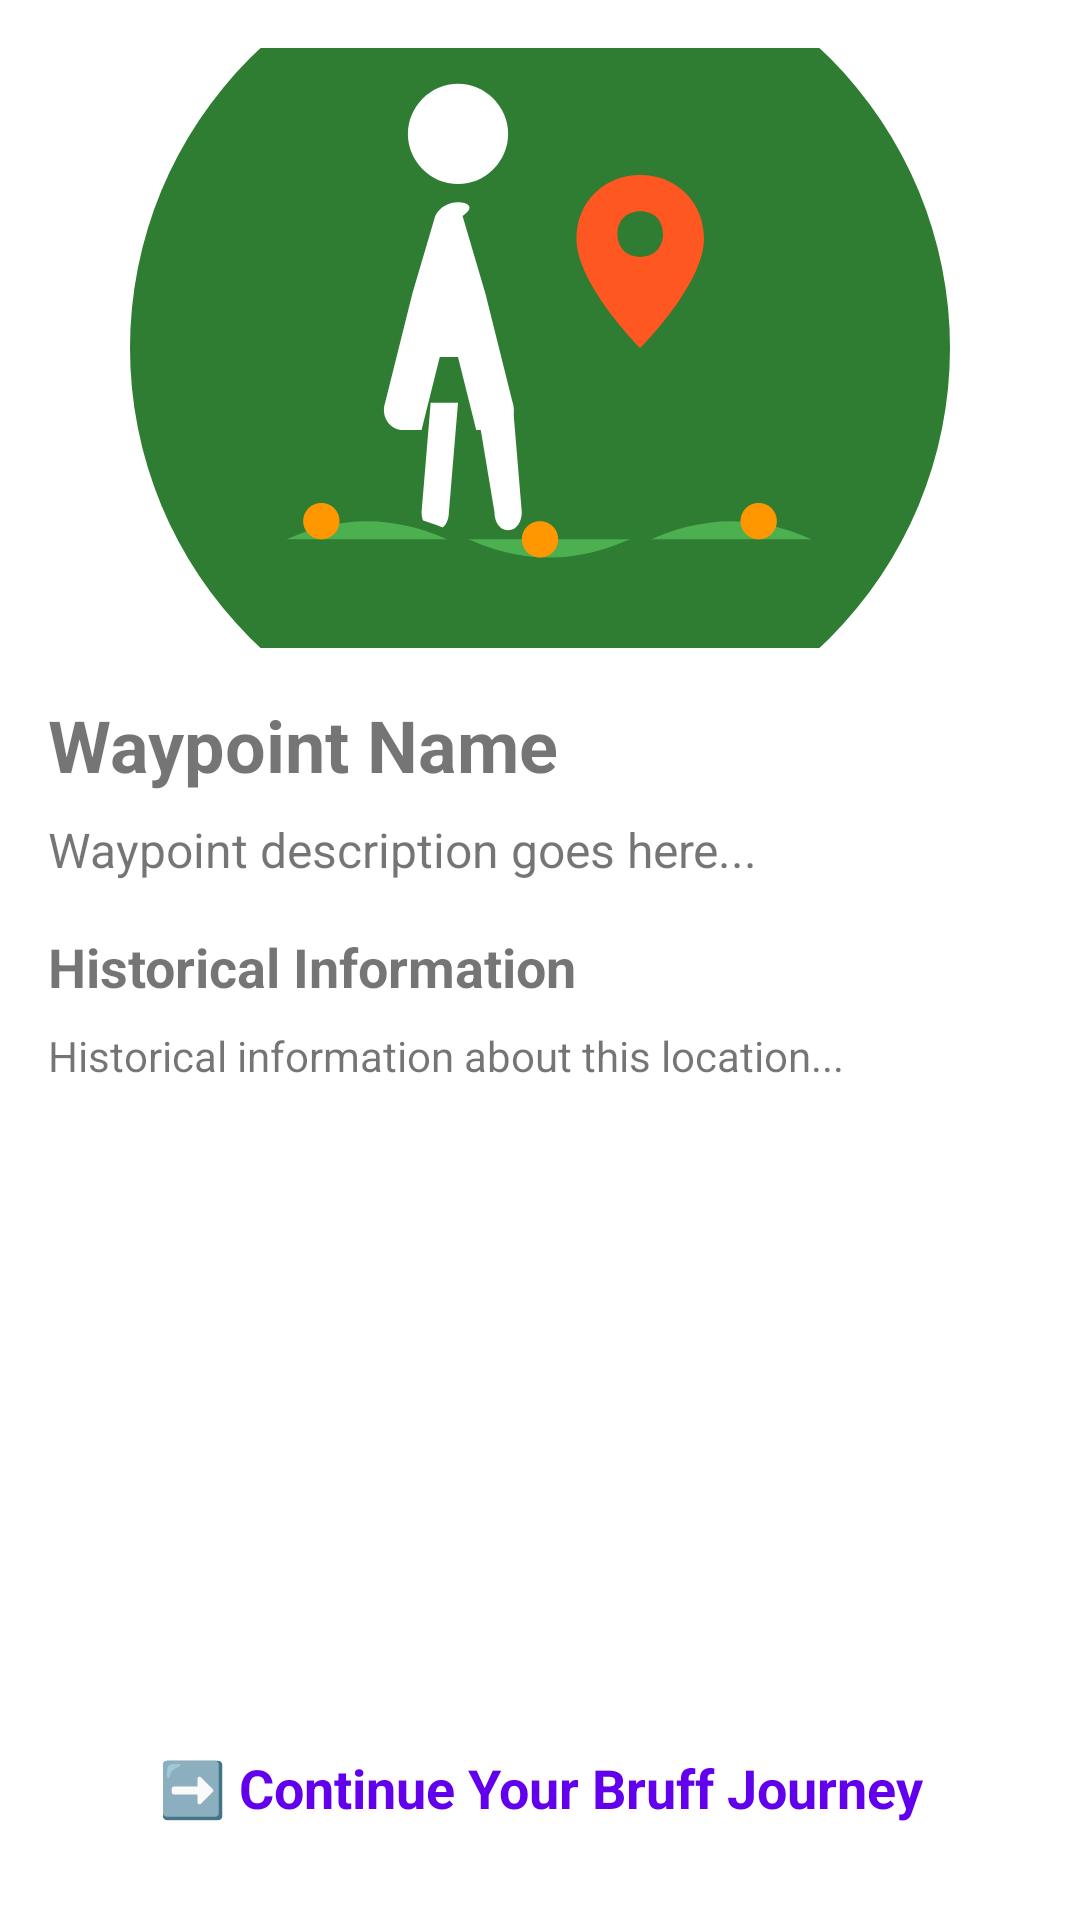

Here is an Android app screen rendered from its layout file. Give the layout XML and the strings, colors and styles it references.
<!-- AndroidManifest.xml: application theme Theme.Bruffwalkingtour -->
<!-- res/layout/activity_waypoint_detail.xml -->
<?xml version="1.0" encoding="utf-8"?>
<LinearLayout xmlns:android="http://schemas.android.com/apk/res/android"
    xmlns:tools="http://schemas.android.com/tools"
    android:layout_width="match_parent"
    android:layout_height="match_parent"
    android:orientation="vertical"
    tools:context=".WaypointDetailActivity">

    <ScrollView
        android:id="@+id/waypoint_scroll_view"
        android:layout_width="match_parent"
        android:layout_height="0dp"
        android:layout_weight="1"
        android:fillViewport="true">

        <LinearLayout
            android:layout_width="match_parent"
            android:layout_height="wrap_content"
            android:orientation="vertical"
            android:padding="16dp">

        <ImageView
            android:id="@+id/waypoint_image"
            android:layout_width="match_parent"
            android:layout_height="200dp"
            android:layout_marginBottom="16dp"
            android:contentDescription="Waypoint image"
            android:scaleType="centerCrop"
            android:src="@drawable/ic_launcher_foreground" />

        <TextView
            android:id="@+id/waypoint_name"
            android:layout_width="match_parent"
            android:layout_height="wrap_content"
            android:layout_marginBottom="8dp"
            android:text="Waypoint Name"
            android:textSize="24sp"
            android:textStyle="bold" />

        <TextView
            android:id="@+id/waypoint_description"
            android:layout_width="match_parent"
            android:layout_height="wrap_content"
            android:layout_marginBottom="16dp"
            android:text="Waypoint description goes here..."
            android:textSize="16sp" />

        <TextView
            android:layout_width="match_parent"
            android:layout_height="wrap_content"
            android:layout_marginBottom="8dp"
            android:text="Historical Information"
            android:textSize="18sp"
            android:textStyle="bold" />

            <TextView
                android:id="@+id/waypoint_historical_info"
                android:layout_width="match_parent"
                android:layout_height="wrap_content"
                android:layout_marginBottom="24dp"
                android:text="Historical information about this location..."
                android:textSize="14sp" />

        </LinearLayout>

    </ScrollView>

    <TextView
        android:id="@+id/continue_tour_text"
        android:layout_width="match_parent"
        android:layout_height="wrap_content"
        android:layout_margin="16dp"
        android:layout_marginBottom="80dp"
        android:gravity="center"
        android:text="➡️ Continue Your Bruff Journey"
        android:textColor="@color/design_default_color_primary"
        android:textSize="18sp"
        android:textStyle="bold"
        android:padding="16dp" />

</LinearLayout>
<!-- resources referenced by this layout -->
<resources>
  <!-- drawable ic_launcher_foreground (drawable) -->
  <vector xmlns:android="http://schemas.android.com/apk/res/android"
      android:width="108dp"
      android:height="108dp"
      android:viewportWidth="108"
      android:viewportHeight="108">
      
      
      <path
          android:fillColor="#2E7D32"
          android:pathData="M54,54m-45,0a45,45 0,1 1,90 0a45,45 0,1 1,-90 0" />
      
      
      <path
          android:fillColor="#FFFFFF"
          android:pathData="M45,25c3,0 5.5,2.5 5.5,5.5S48,36 45,36s-5.5,-2.5 -5.5,-5.5S42,25 45,25z" />
      
      
      <path
          android:fillColor="#FFFFFF"
          android:pathData="M45,38c-1,0 -2,0.5 -2.5,1.5L40,48l-3,12c-0.5,1.5 0.5,3 2,3h2l2,-8h2l2,8h2c1.5,0 2.5,-1.5 2,-3l-3,-12l-2.5,-8.5C47,38.5 46,38 45,38z" />
      
      
      <path
          android:fillColor="#FFFFFF"
          android:pathData="M42,60l-1,12c0,1 0.5,2 1.5,2s1.5,-1 1.5,-2l1,-12" />
      <path
          android:fillColor="#FFFFFF"
          android:pathData="M47,60l2,12c0,1 0.5,2 1.5,2s1.5,-1 1.5,-2l-1,-12" />
      
      
      <path
          android:fillColor="#FF5722"
          android:pathData="M65,35c-4,0 -7,3 -7,7c0,5 7,12 7,12s7,-7 7,-12C72,38 69,35 65,35zM65,44c-1.5,0 -2.5,-1 -2.5,-2.5s1,-2.5 2.5,-2.5s2.5,1 2.5,2.5S66.5,44 65,44z" />
      
      
      <path
          android:fillColor="#4CAF50"
          android:strokeColor="#2E7D32"
          android:strokeWidth="1"
          android:pathData="M25,75Q35,70 45,75T65,75T85,75" />
      
      
      <path
          android:fillColor="#FF9800"
          android:pathData="M30,73m-2,0a2,2 0,1 1,4 0a2,2 0,1 1,-4 0" />
      <path
          android:fillColor="#FF9800"
          android:pathData="M54,75m-2,0a2,2 0,1 1,4 0a2,2 0,1 1,-4 0" />
      <path
          android:fillColor="#FF9800"
          android:pathData="M78,73m-2,0a2,2 0,1 1,4 0a2,2 0,1 1,-4 0" />
  
  </vector>
  <style name="Theme.Bruffwalkingtour" parent="Theme.MaterialComponents.DayNight.DarkActionBar">
          
          <item name="colorPrimary">@color/purple_500</item>
          <item name="colorPrimaryVariant">@color/purple_700</item>
          <item name="colorOnPrimary">@color/white</item>
          
          <item name="colorSecondary">@color/teal_200</item>
          <item name="colorSecondaryVariant">@color/teal_700</item>
          <item name="colorOnSecondary">@color/black</item>
          
          <item name="android:statusBarColor">?attr/colorPrimaryVariant</item>
          
      </style>
  <color name="white">#FFFFFFFF</color>
  <color name="black">#FF000000</color>
  <!-- not gathered from this repository: default colours our renderer supplied (Android Studio template values) -->
  <color name="purple_500">#FF6200EE</color>
  <color name="purple_700">#FF3700B3</color>
  <color name="teal_200">#FF03DAC5</color>
  <color name="teal_700">#FF018786</color>
</resources>
